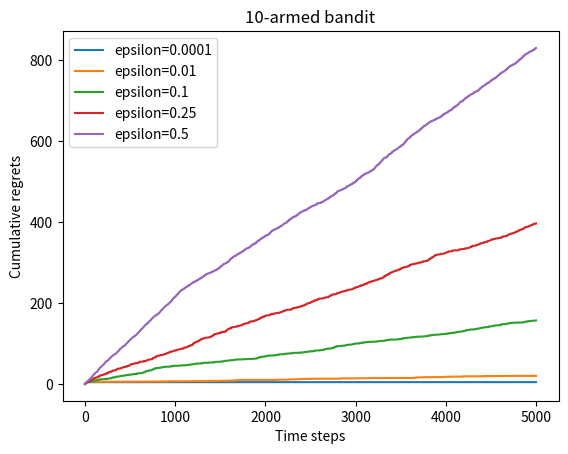

Reproduce this figure in Python.
import numpy as np
import matplotlib.pyplot as plt

class Bernoullibandit:
    def __init__(self,k):
        self.probs=np.random.uniform(size=k)#给每一个杆一个获奖的概率
        self.best_idx=np.argmax(self.probs)#找出概率最大的索引
        self.best_probs=self.probs[self.best_idx]#最大的概率的值
        self.K=k#老虎机的臂数


    def step(self,k):
        if np.random.rand()<self.probs[k]:
            return 1
        else:
            return 0
        
#np.random.seed(1)
K=10
bandit_10_arm=Bernoullibandit(K)
print("随机生成了一个%d臂伯努利老虎机"%K)
print("获奖概率最大为%d号拉杆，获奖概率为%.4f"%(bandit_10_arm.best_idx+1,bandit_10_arm.best_probs))


class Solver:
    """多臂老虎机的基本算法框架"""
    def __init__(self,bandit):
        self.bandit=bandit
        self.counts=np.zeros(self.bandit.K)#记录每根杆被拉了几次
        self.regret=0.#累计遗憾
        self.actions=[]#记录每次拉了哪根杆
        self.regrets=[]#每一步的遗憾值

    def update_regret(self,k):#更新以及累计遗憾
        self.regret+=self.bandit.best_probs-self.bandit.probs[k]
        self.regrets.append(self.regret)
    
    def run_one_step(self):
        raise NotImplementedError
    
    def run(self,num_steps):
        for i in range(num_steps):
            k=self.run_one_step()
            self.counts[k]+=1
            self.actions.append(k)
            self.update_regret(k)
            if i%100==0:
                print("当前选择的是第%d根杆"%(k+1))
            if i==num_steps-1:
                print("当前轮次结束，最终选择%d杆"%(k+1))

class EpsilonGreedy(Solver):
    """epsilon——greedy算法"""
    def __init__(self,bandit,epsilon=0.01,init_prob=1.0):
        super(EpsilonGreedy,self).__init__(bandit)
        self.epsilon=epsilon
        self.estimates=np.array([init_prob]*self.bandit.K)#将K个摇杆的初始中奖概率均设定为1

    def run_one_step(self):
        if np.random.rand()<self.epsilon:
            k=np.random.randint(0,self.bandit.K)
        else:
            k=np.argmax(self.estimates)
        r=self.bandit.step(k)
        self.estimates[k]+=1./(self.counts[k]+1)*(r-self.estimates[k])
        #新的期望奖励=旧的期望奖励+1/摇杆次数（当前动作奖励-旧的期望奖励）
        return k
    
def plot_results(solvers,solver_names):
    for idx,solver in enumerate(solvers):
        time_list=range(len(solver.regrets))
        plt.plot(time_list,solver.regrets,label=solver_names[idx])
    plt.xlabel("Time steps")
    plt.ylabel("Cumulative regrets")
    plt.title("%d-armed bandit"%solvers[0].bandit.K)
    plt.legend()
    plt.show()


np.random.seed(1)
# epsilon_greedy_solver=EpsilonGreedy(bandit_10_arm,epsilon=0.01)
# epsilon_greedy_solver.run(5000)
# print("total_regret:",epsilon_greedy_solver.regret)
# plot_results([epsilon_greedy_solver],["EpsilonGreedy"])


epsilons=[1e-4,0.01,0.1,0.25,0.5]
epsilon_greedy_solver_list=[EpsilonGreedy(bandit_10_arm,epsilon=e) for e in epsilons]
epsilon_greedy_solver_names=['epsilon={}'.format(e) for e in epsilons]
for solver in epsilon_greedy_solver_list:
    solver.run(5000)
plot_results(epsilon_greedy_solver_list,epsilon_greedy_solver_names)
